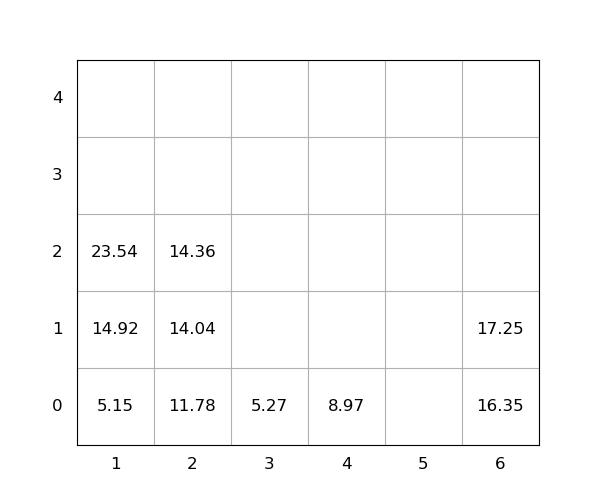

The data file committed next to this chart (first rows):
idx, loc_x, loc_y, loc_z, weight, group, score, seq, reloc, size(ft)
1, 1, 0, 0, 5.15, 0, 5.15, 0, 0, 20
2, 6, 0, 0, 16.35, 0, 16.35, 0, 0, 20
3, 6, 0, 1, 17.25, 0, 17.25, 0, 0, 20
4, 2, 0, 0, 11.78, 0, 11.78, 0, 0, 20
5, 4, 0, 0, 8.97, 0, 8.97, 0, 0, 20
6, 1, 0, 1, 14.92, 0, 14.92, 1, 0, 20
7, 1, 0, 2, 23.54, 0, 23.54, 2, 0, 20
8, 2, 0, 1, 14.04, 0, 14.04, 3, 0, 20
9, 3, 0, 0, 5.27, 0, 5.27, 4, 0, 20
10, 2, 0, 2, 14.36, 0, 14.36, 5, 0, 20
